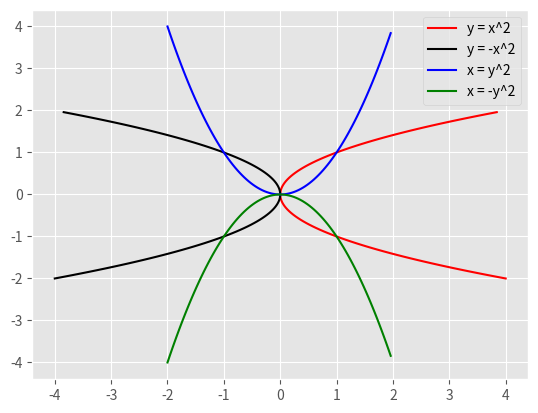

Recreate this plot in Python.
from matplotlib import pyplot as plt
plt.style.use("ggplot")
hyperbole1 = []
yaxes = []
for x in range(-200, 200, 4):
    hyperbole1.append((x/100)**2)
    yaxes.append(x/100)

hyperbole2 = [-x for x in hyperbole1]


plt.plot(hyperbole1, yaxes, color="red")
plt.plot(hyperbole2, yaxes, color="black")
plt.plot(yaxes, hyperbole1, color="blue")
plt.plot(yaxes, hyperbole2, color="green")

plt.legend(["y = x^2", "y = -x^2", "x = y^2", "x = -y^2"])
plt.show()

